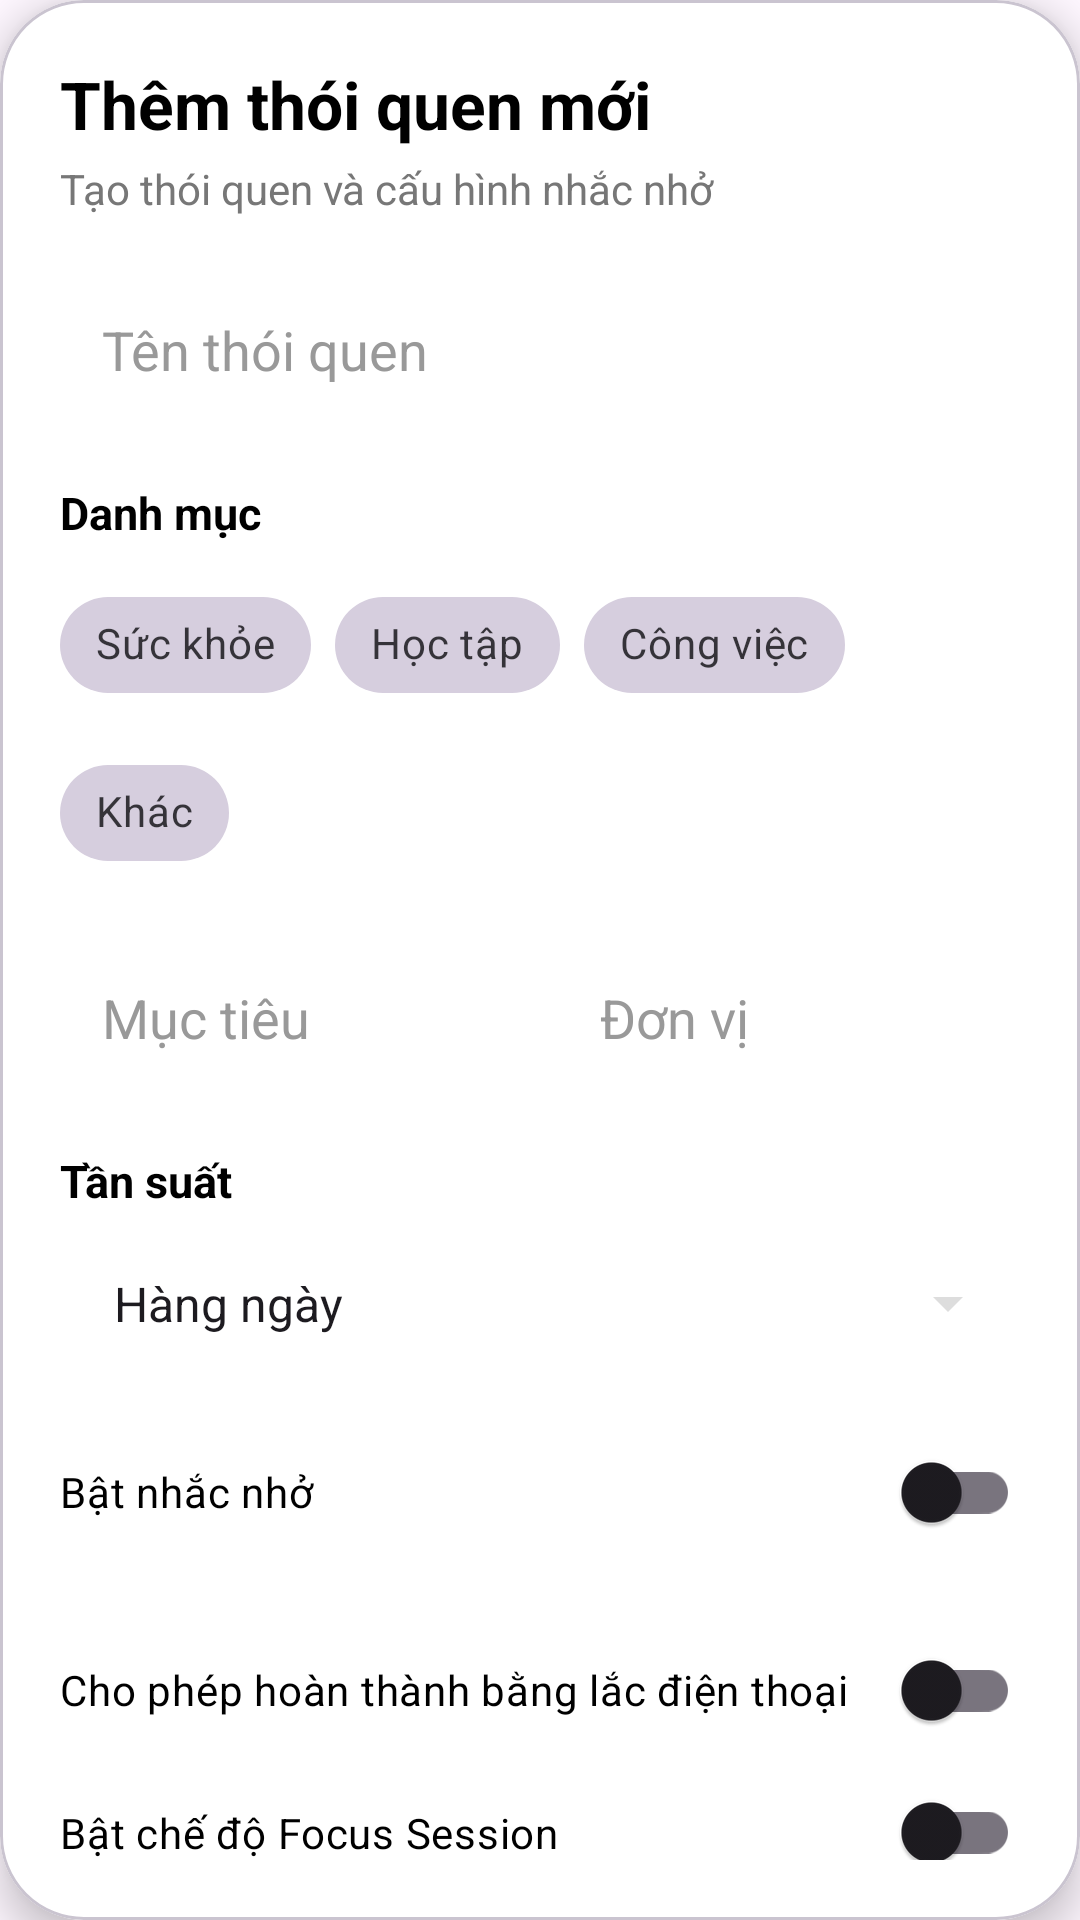

Produce the Android XML layout that renders to this screen, including the resource entries it uses.
<!-- AndroidManifest.xml: application theme Theme.HabitTracker -->
<!-- res/layout/layout_bottom_sheet_add.xml -->
<?xml version="1.0" encoding="utf-8"?>
<com.google.android.material.card.MaterialCardView xmlns:android="http://schemas.android.com/apk/res/android"
    xmlns:app="http://schemas.android.com/apk/res-auto"
    android:layout_width="match_parent"
    android:layout_height="wrap_content"
    android:layout_margin="12dp"
    app:cardBackgroundColor="@android:color/white"
    app:cardCornerRadius="28dp"
    app:cardElevation="8dp">

    <LinearLayout
        android:layout_width="match_parent"
        android:layout_height="wrap_content"
        android:orientation="vertical"
        android:padding="20dp">

        <TextView
            android:id="@+id/tvSheetTitle"
            android:layout_width="wrap_content"
            android:layout_height="wrap_content"
            android:text="Thêm thói quen mới"
            android:textColor="@android:color/black"
            android:textSize="22sp"
            android:textStyle="bold" />

        <TextView
            android:layout_width="wrap_content"
            android:layout_height="wrap_content"
            android:layout_marginTop="4dp"
            android:text="Tạo thói quen và cấu hình nhắc nhở"
            android:textColor="#777777"
            android:textSize="14sp" />

        <EditText
            android:id="@+id/edtHabitName"
            android:layout_width="match_parent"
            android:layout_height="wrap_content"
            android:layout_marginTop="18dp"
            android:background="@android:color/transparent"
            android:hint="Tên thói quen"
            android:inputType="textCapSentences"
            android:padding="14dp"
            android:textColor="@android:color/black"
            android:textColorHint="#999999"
            android:backgroundTint="#DDDDDD" />

        <TextView
            android:layout_width="wrap_content"
            android:layout_height="wrap_content"
            android:layout_marginTop="18dp"
            android:text="Danh mục"
            android:textColor="@android:color/black"
            android:textSize="15sp"
            android:textStyle="bold" />

        <com.google.android.material.chip.ChipGroup
            android:id="@+id/chipGroupCategory"
            android:layout_width="match_parent"
            android:layout_height="wrap_content"
            android:layout_marginTop="10dp"
            app:singleSelection="true">

            <com.google.android.material.chip.Chip
                android:id="@+id/chipHealth"
                style="@style/Widget.MaterialComponents.Chip.Choice"
                android:layout_width="wrap_content"
                android:layout_height="wrap_content"
                android:text="Sức khỏe" />

            <com.google.android.material.chip.Chip
                android:id="@+id/chipStudy"
                style="@style/Widget.MaterialComponents.Chip.Choice"
                android:layout_width="wrap_content"
                android:layout_height="wrap_content"
                android:text="Học tập" />

            <com.google.android.material.chip.Chip
                android:id="@+id/chipWork"
                style="@style/Widget.MaterialComponents.Chip.Choice"
                android:layout_width="wrap_content"
                android:layout_height="wrap_content"
                android:text="Công việc" />

            <com.google.android.material.chip.Chip
                android:id="@+id/chipOther"
                style="@style/Widget.MaterialComponents.Chip.Choice"
                android:layout_width="wrap_content"
                android:layout_height="wrap_content"
                android:text="Khác" />
        </com.google.android.material.chip.ChipGroup>

        <LinearLayout
            android:layout_width="match_parent"
            android:layout_height="wrap_content"
            android:layout_marginTop="18dp"
            android:orientation="horizontal">

            <EditText
                android:id="@+id/edtTargetValue"
                android:layout_width="0dp"
                android:layout_height="wrap_content"
                android:layout_weight="1"
                android:background="@android:color/transparent"
                android:hint="Mục tiêu"
                android:inputType="number"
                android:padding="14dp"
                android:textColor="@android:color/black"
                android:textColorHint="#999999"
                android:backgroundTint="#DDDDDD" />

            <EditText
                android:id="@+id/edtTargetUnit"
                android:layout_width="0dp"
                android:layout_height="wrap_content"
                android:layout_marginStart="12dp"
                android:layout_weight="1"
                android:background="@android:color/transparent"
                android:hint="Đơn vị"
                android:inputType="textCapWords"
                android:padding="14dp"
                android:textColor="@android:color/black"
                android:textColorHint="#999999"
                android:backgroundTint="#DDDDDD" />
        </LinearLayout>

        <TextView
            android:layout_width="wrap_content"
            android:layout_height="wrap_content"
            android:layout_marginTop="18dp"
            android:text="Tần suất"
            android:textColor="@android:color/black"
            android:textSize="15sp"
            android:textStyle="bold" />

        <Spinner
            android:id="@+id/spinnerFrequency"
            android:layout_width="match_parent"
            android:layout_height="wrap_content"
            android:layout_marginTop="10dp"
            android:backgroundTint="#DDDDDD"
            android:entries="@array/frequency_options"
            android:padding="10dp" />

        <TextView
            android:id="@+id/tvWeeklyDaysLabel"
            android:layout_width="wrap_content"
            android:layout_height="wrap_content"
            android:layout_marginTop="18dp"
            android:text="Chọn ngày trong tuần"
            android:textColor="@android:color/black"
            android:textSize="15sp"
            android:textStyle="bold"
            android:visibility="gone" />

        <com.google.android.material.chip.ChipGroup
            android:id="@+id/chipGroupDays"
            android:layout_width="match_parent"
            android:layout_height="wrap_content"
            android:layout_marginTop="10dp"
            app:singleSelection="false"
            android:visibility="gone">

            <com.google.android.material.chip.Chip
                style="@style/Widget.MaterialComponents.Chip.Filter"
                android:layout_width="wrap_content"
                android:layout_height="wrap_content"
                android:text="T2" />

            <com.google.android.material.chip.Chip
                style="@style/Widget.MaterialComponents.Chip.Filter"
                android:layout_width="wrap_content"
                android:layout_height="wrap_content"
                android:text="T3" />

            <com.google.android.material.chip.Chip
                style="@style/Widget.MaterialComponents.Chip.Filter"
                android:layout_width="wrap_content"
                android:layout_height="wrap_content"
                android:text="T4" />

            <com.google.android.material.chip.Chip
                style="@style/Widget.MaterialComponents.Chip.Filter"
                android:layout_width="wrap_content"
                android:layout_height="wrap_content"
                android:text="T5" />

            <com.google.android.material.chip.Chip
                style="@style/Widget.MaterialComponents.Chip.Filter"
                android:layout_width="wrap_content"
                android:layout_height="wrap_content"
                android:text="T6" />

            <com.google.android.material.chip.Chip
                style="@style/Widget.MaterialComponents.Chip.Filter"
                android:layout_width="wrap_content"
                android:layout_height="wrap_content"
                android:text="T7" />

            <com.google.android.material.chip.Chip
                style="@style/Widget.MaterialComponents.Chip.Filter"
                android:layout_width="wrap_content"
                android:layout_height="wrap_content"
                android:text="CN" />
        </com.google.android.material.chip.ChipGroup>

        <com.google.android.material.switchmaterial.SwitchMaterial
            android:id="@+id/switchReminder"
            android:layout_width="match_parent"
            android:layout_height="wrap_content"
            android:layout_marginTop="18dp"
            android:text="Bật nhắc nhở"
            android:textColor="@android:color/black" />

        <LinearLayout
            android:id="@+id/layoutReminderTime"
            android:layout_width="match_parent"
            android:layout_height="wrap_content"
            android:layout_marginTop="10dp"
            android:background="#F7F7F7"
            android:gravity="center_vertical"
            android:orientation="horizontal"
            android:padding="14dp"
            android:visibility="gone">

            <TextView
                android:layout_width="0dp"
                android:layout_height="wrap_content"
                android:layout_weight="1"
                android:text="Giờ nhắc nhở"
                android:textColor="@android:color/black"
                android:textSize="15sp" />

            <TextView
                android:id="@+id/txtReminderTime"
                android:layout_width="wrap_content"
                android:layout_height="wrap_content"
                android:background="@drawable/bg_pill_gray"
                android:paddingHorizontal="14dp"
                android:paddingVertical="8dp"
                android:text="Chọn giờ"
                android:textColor="#1B5E20"
                android:textStyle="bold" />
        </LinearLayout>

        <com.google.android.material.switchmaterial.SwitchMaterial
            android:id="@+id/switchShake"
            android:layout_width="match_parent"
            android:layout_height="wrap_content"
            android:layout_marginTop="18dp"
            android:text="Cho phép hoàn thành bằng lắc điện thoại"
            android:textColor="@android:color/black" />

        <com.google.android.material.switchmaterial.SwitchMaterial
            android:id="@+id/switchFocus"
            android:layout_width="match_parent"
            android:layout_height="wrap_content"
            android:layout_marginTop="10dp"
            android:text="Bật chế độ Focus Session"
            android:textColor="@android:color/black" />

        <Button
            android:id="@+id/btnSaveHabit"
            android:layout_width="match_parent"
            android:layout_height="wrap_content"
            android:layout_marginTop="24dp"
            android:backgroundTint="#4CAF50"
            android:paddingVertical="14dp"
            android:text="Lưu thói quen"
            android:textAllCaps="false"
            android:textColor="@android:color/white"
            android:textSize="16sp"
            android:textStyle="bold" />

    </LinearLayout>
</com.google.android.material.card.MaterialCardView>
<!-- resources referenced by this layout -->
<resources>
  <string-array name="frequency_options">
          <item>Hàng ngày</item>
          <item>Hàng tuần</item>
      </string-array>
  <!-- drawable bg_pill_gray (drawable) -->
  <?xml version="1.0" encoding="utf-8"?>
  <shape xmlns:android="http://schemas.android.com/apk/res/android">
      <solid android:color="#F5F5F5" /> <corners android:radius="24dp" />
  </shape>
  <style name="Theme.HabitTracker" parent="Base.Theme.HabitTracker" />
  <style name="Base.Theme.HabitTracker" parent="Theme.Material3.DayNight.NoActionBar">
          
          
      </style>
</resources>
